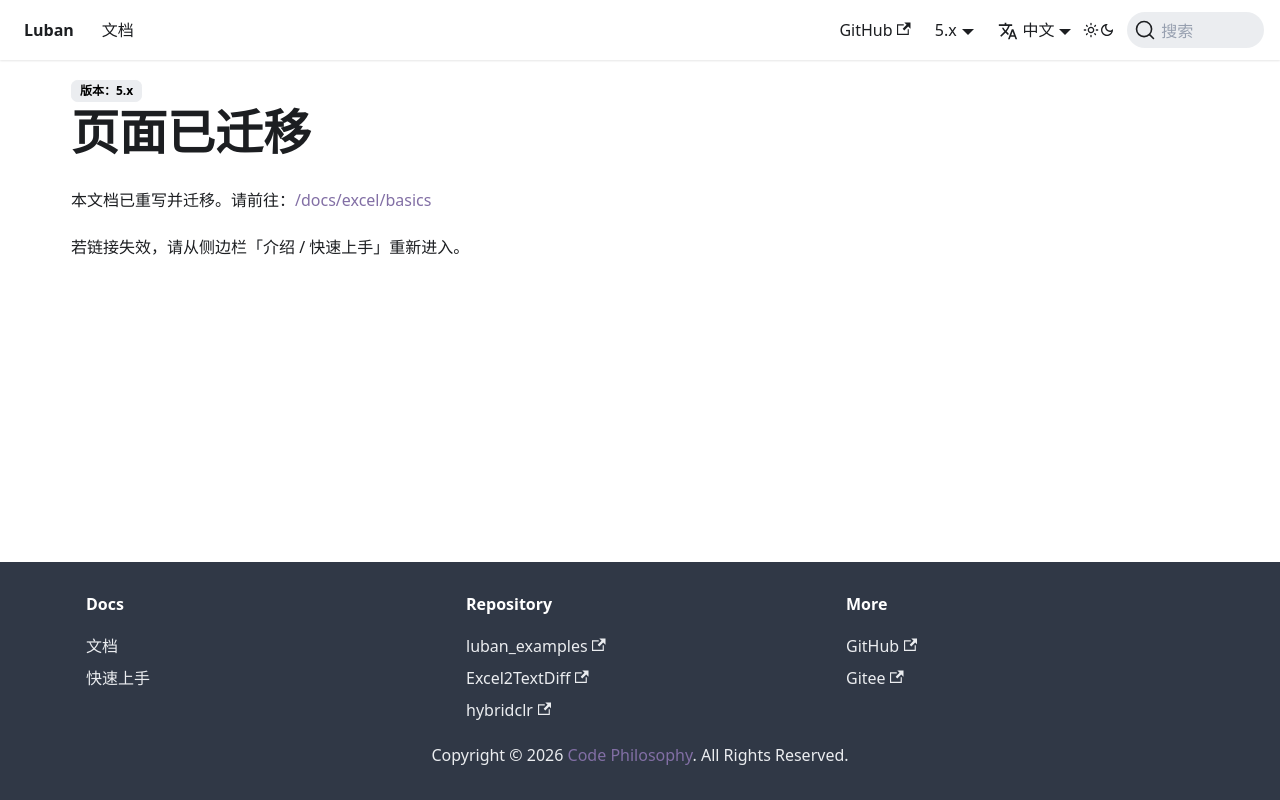

repository: focus-creative-games/luban-doc · page: docs/manual/excel.html · generator: docusaurus

---
displayed_sidebar: null
---

# 页面已迁移

本文档已重写并迁移。请前往：[/docs/excel/basics](/docs/excel/basics)

若链接失效，请从侧边栏「介绍 / 快速上手」重新进入。
